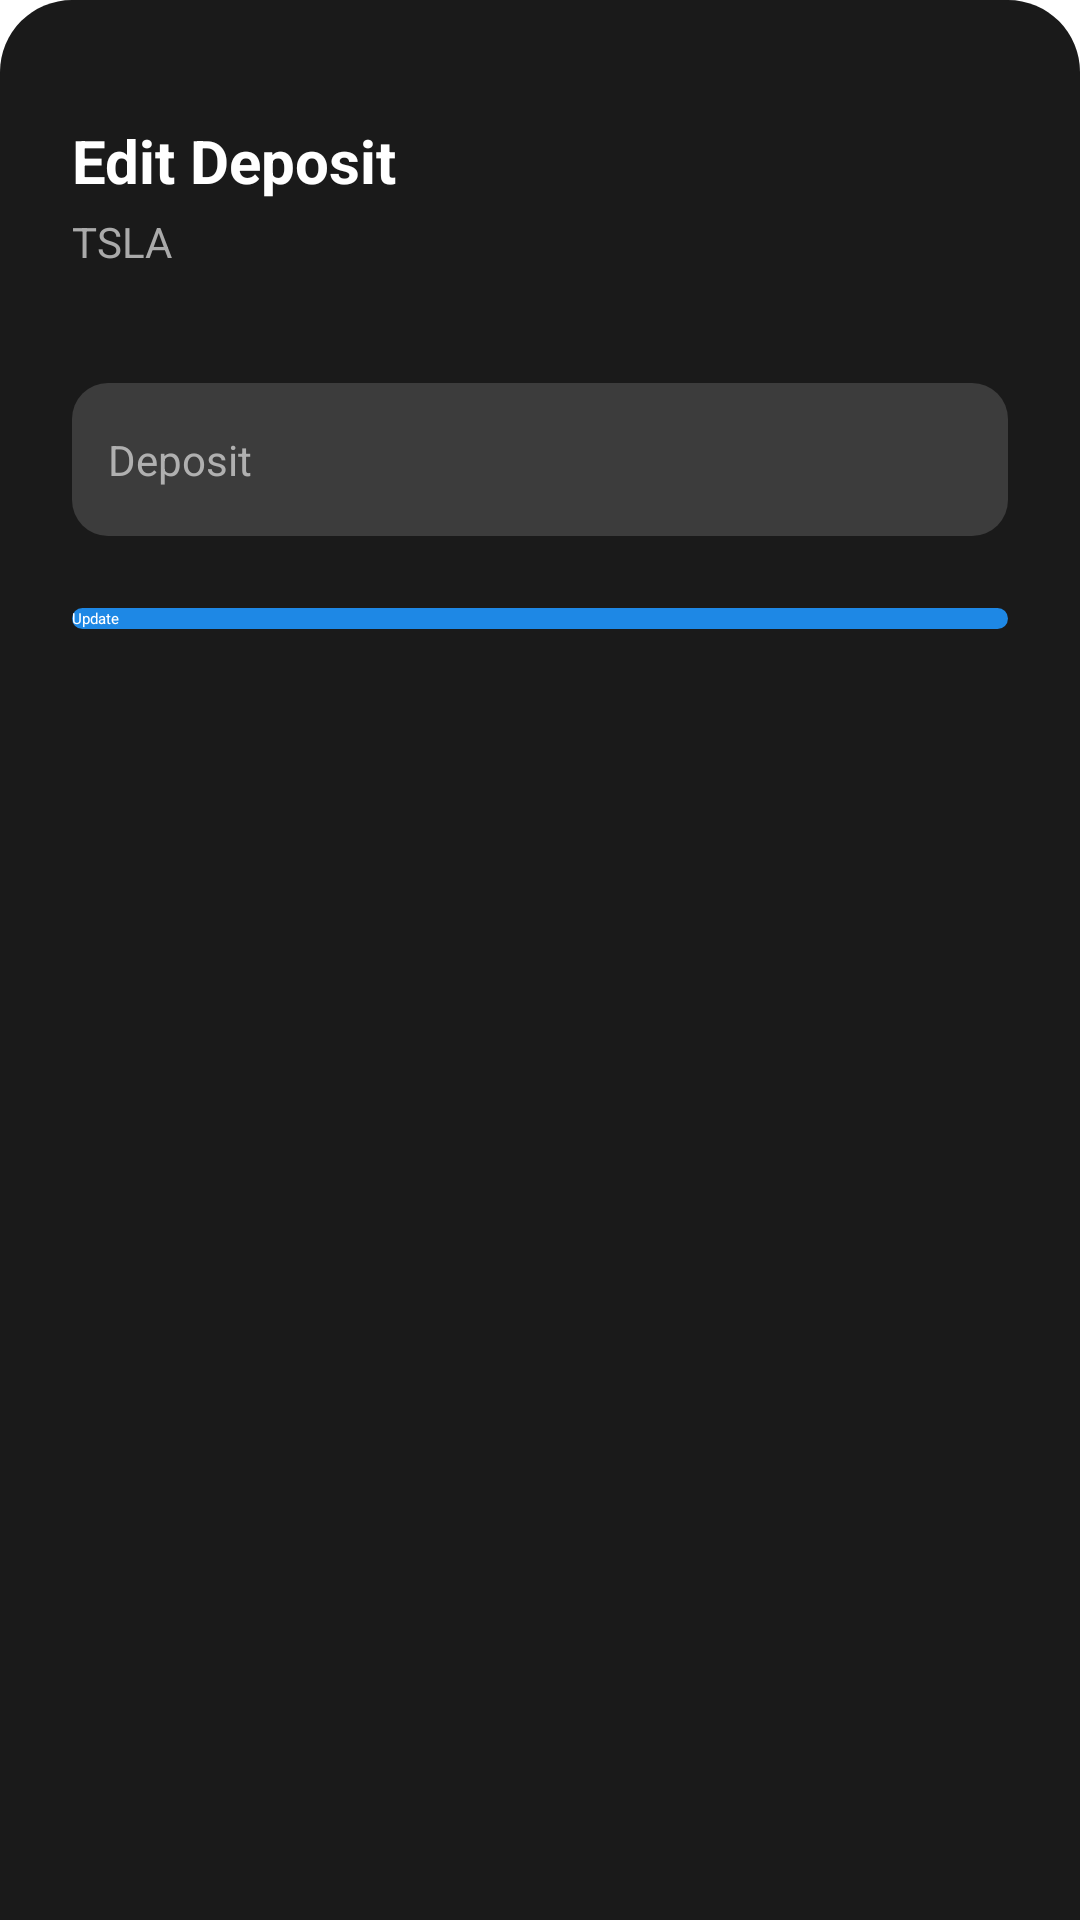

Produce the Android XML layout that renders to this screen, including the resource entries it uses.
<!-- AndroidManifest.xml: application theme Theme.AdminPSE -->
<!-- res/layout/dialog_edit.xml -->
<?xml version="1.0" encoding="utf-8"?>
<RelativeLayout xmlns:android="http://schemas.android.com/apk/res/android"
    xmlns:app="http://schemas.android.com/apk/res-auto"
    android:id="@+id/bottomSheetContainer"
    android:layout_width="match_parent"
    android:layout_height="wrap_content"
    android:background="@drawable/bottomsheet_bg">

    
    <RelativeLayout
        android:id="@+id/layout_top"
        android:layout_width="match_parent"
        android:layout_height="wrap_content"
        android:padding="24dp">

        
        <ImageView
            android:id="@+id/btnBack"
            android:layout_width="24dp"
            android:layout_height="24dp"
            android:contentDescription="Back"
            android:src="@drawable/arrow_back"
            android:visibility="gone"
            app:tint="@color/white" />

        
        <TextView
            android:id="@+id/tvTitle"
            android:layout_width="wrap_content"
            android:layout_height="wrap_content"
            android:layout_below="@id/btnBack"
            android:layout_marginTop="16dp"
            android:text="Edit Deposit"
            android:textColor="@android:color/white"
            android:textSize="20sp"
            android:textStyle="bold" />

        
        <TextView
            android:id="@+id/tvSymbol"
            android:layout_width="wrap_content"
            android:layout_height="wrap_content"
            android:layout_below="@id/tvTitle"
            android:layout_marginTop="4dp"
            android:text="TSLA"
            android:textColor="#AAAAAA"
            android:textSize="14sp" />

        
        <TextView
            android:id="@+id/tvStockType"
            android:layout_width="wrap_content"
            android:layout_height="wrap_content"
            android:layout_below="@id/tvSymbol"
            android:layout_marginTop="16dp"
            android:textSize="16sp"
            android:textStyle="bold" />


        <EditText
            android:id="@+id/deposit"
            android:layout_width="match_parent"
            android:layout_height="wrap_content"
            android:layout_marginBottom="16dp"
            android:background="@drawable/edittext_bg"
            android:hint="Deposit"
            android:inputType="textEmailAddress"
            android:layout_below="@id/tvStockType"
            android:textColor="@android:color/white"
            android:textColorHint="#B0B0B0"
            android:textSize="14sp"
            />
        <EditText
            android:id="@+id/announcementMessage"
            android:layout_width="match_parent"
            android:layout_height="100dp"
            android:layout_marginBottom="16dp"
            android:background="@drawable/edittext_bg"
            android:hint="Announcement"
            android:gravity="start"
            android:inputType="textEmailAddress"
            android:layout_below="@id/deposit"
            android:textColor="@android:color/white"
            android:textColorHint="#B0B0B0"
            android:textSize="14sp"
            android:visibility="gone"
            />

        
        <androidx.appcompat.widget.AppCompatButton
            android:id="@+id/updateButton"
            android:layout_width="match_parent"
            android:layout_height="wrap_content"
            android:background="@drawable/green_btn_bg"
            android:layout_below="@id/announcementMessage"
            android:text="Update"
            android:textAllCaps="false"
            android:layout_marginTop="8dp"
            android:textColor="@android:color/white" />
    </RelativeLayout>

</RelativeLayout>
<!-- resources referenced by this layout -->
<resources>
  <color name="white">#FFFFFFFF</color>
  <!-- drawable bottomsheet_bg (drawable) -->
  <?xml version="1.0" encoding="utf-8"?>
  <shape xmlns:android="http://schemas.android.com/apk/res/android"
      android:shape="rectangle">
      <solid android:color="@color/input_background" />
      <corners android:topLeftRadius="24dp" android:topRightRadius="24dp" />
  </shape>
  <!-- drawable edittext_bg (drawable) -->
  <?xml version="1.0" encoding="utf-8"?>
  <shape xmlns:android="http://schemas.android.com/apk/res/android"
      android:shape="rectangle">
      <solid android:color="#26FFFFFF" /> 
      <corners android:radius="12dp"/>
  
      <padding android:right="12dp"
          android:left="12dp"
          android:top="16dp"
          android:bottom="16dp"/>
  </shape>
  <!-- drawable green_btn_bg (drawable) -->
  <?xml version="1.0" encoding="utf-8"?>
  <shape xmlns:android="http://schemas.android.com/apk/res/android">
      <solid android:color="@color/progress_blue"/>
      <corners android:radius="8dp"/>
  </shape>
  <style name="Theme.AdminPSE" parent="Base.Theme.AdminPSE" />
  <color name="input_background">#1A1A1A</color>
  <color name="progress_blue">#1E88E5</color>
  <style name="Base.Theme.AdminPSE" parent="Theme.Material3.DayNight.NoActionBar">
          
          <item name="android:statusBarColor">@color/status_bar</item>
          <item name="android:fontFamily">@font/regular</item>
      </style>
  <color name="status_bar">#044A99</color>
</resources>
